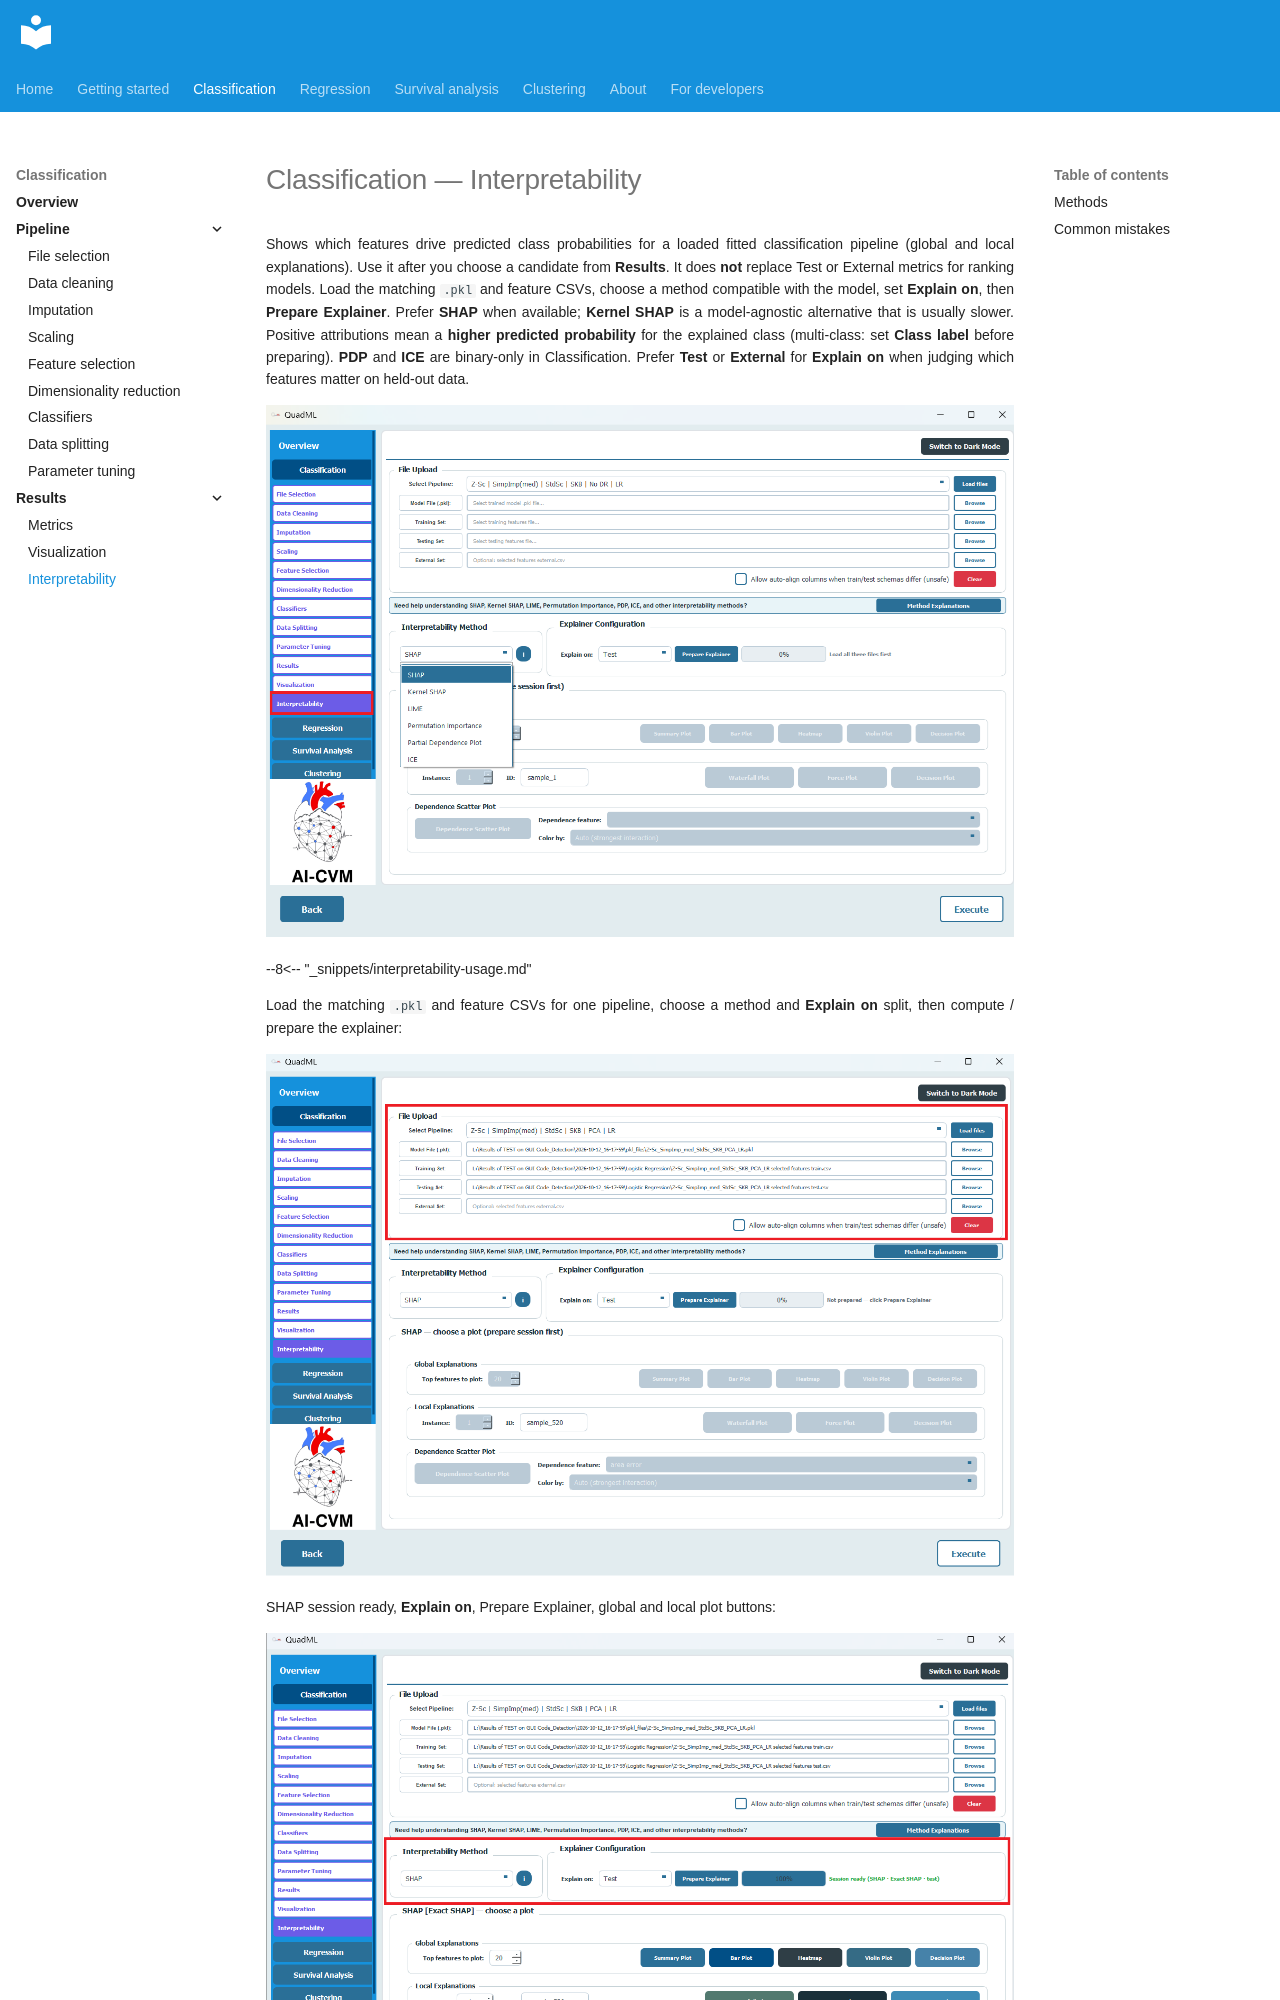

repository: AI-in-Cardiovascular-Medicine/QuadML · page: classification/12-interpretability/index.html · generator: mkdocs

# Classification — Interpretability

Shows which features drive predicted class probabilities for a loaded fitted classification pipeline (global and local explanations). Use it after you choose a candidate from **Results**. It does **not** replace Test or External metrics for ranking models. Load the matching `.pkl` and feature CSVs, choose a method compatible with the model, set **Explain on**, then **Prepare Explainer**. Prefer **SHAP** when available; **Kernel SHAP** is a model-agnostic alternative that is usually slower. Positive attributions mean a **higher predicted probability** for the explained class (multi-class: set **Class label** before preparing). **PDP** an
